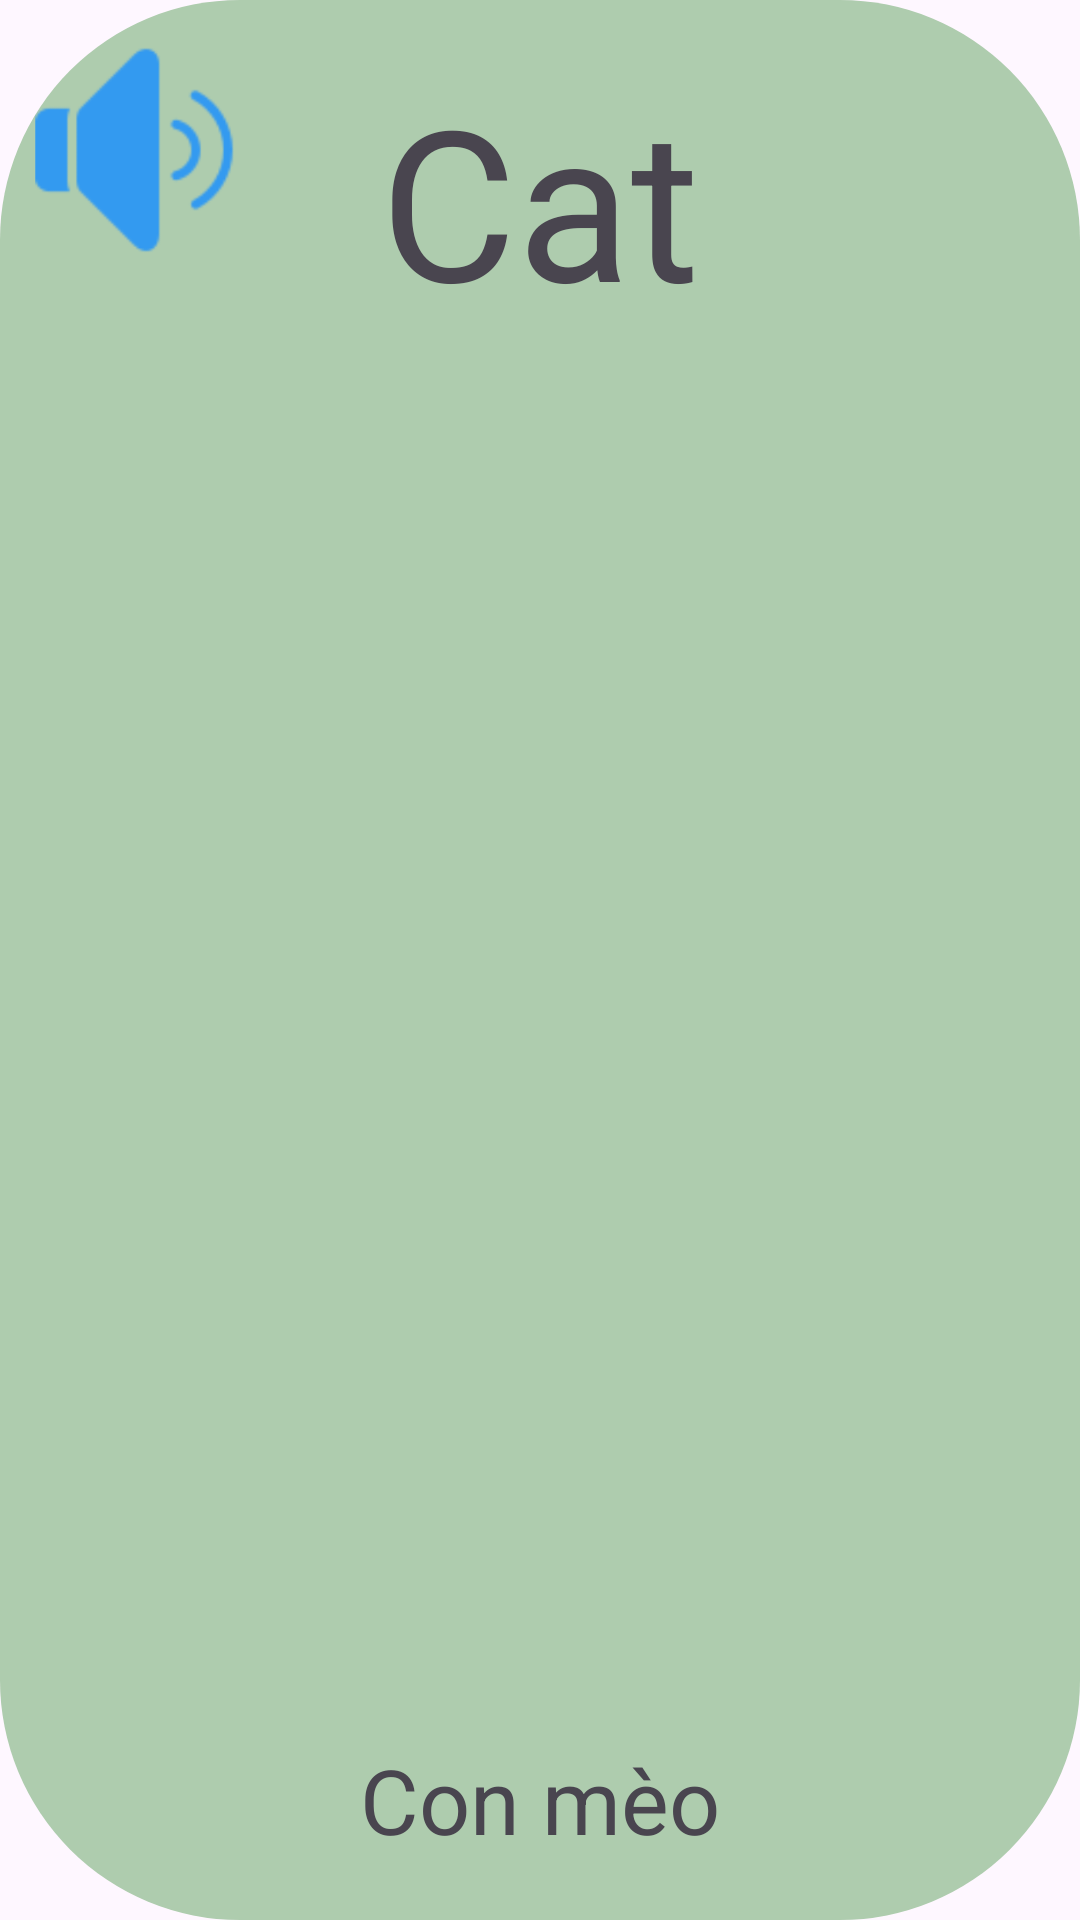

Produce the Android XML layout that renders to this screen, including the resource entries it uses.
<!-- AndroidManifest.xml: application theme Theme.AppLayout -->
<!-- res/layout/learn_flash_card_layout_front.xml -->
<?xml version="1.0" encoding="utf-8"?>
<androidx.constraintlayout.widget.ConstraintLayout xmlns:android="http://schemas.android.com/apk/res/android"
    xmlns:tools="http://schemas.android.com/tools"
    android:layout_width="300dp"
    android:layout_height="300dp"
    android:background="@drawable/border"
    android:backgroundTint="#AECCAE"
    android:layout_gravity="center"

    >
    <ImageView
        android:layout_width="100dp"
        android:layout_height="100dp"
        android:src="@drawable/exam_part_l_volume"
        tools:ignore="MissingConstraints">

    </ImageView>
    <TextView
        android:layout_width="match_parent"
        android:layout_height="match_parent"
        android:text="Cat"
        android:textSize="70sp"
        android:textAlignment="center"
        android:layout_margin="20dp"
        >
    </TextView>
    <TextView
        android:layout_width="match_parent"
        android:layout_height="match_parent"
        android:text="Con mèo"
        android:textSize="30sp"
        android:textAlignment="center"
        android:gravity="bottom"
        android:layout_margin="20dp"
        tools:ignore="RtlCompat">
    </TextView>
</androidx.constraintlayout.widget.ConstraintLayout>
<!-- resources referenced by this layout -->
<resources>
  <!-- drawable border (drawable) -->
  <?xml version="1.0" encoding="utf-8"?>
  <shape xmlns:android="http://schemas.android.com/apk/res/android" android:shape="rectangle">
      <stroke android:width="0dp" android:color="#000000" /> 
      <corners android:radius="80dp" /> 
  </shape>
  <!-- drawable exam_part_l_volume: png bitmap (drawable, 18480 bytes) -->
  <style name="Theme.AppLayout" parent="Base.Theme.AppLayout" />
  <style name="Base.Theme.AppLayout" parent="Theme.Material3.DayNight.NoActionBar">
          
          
      </style>
</resources>
